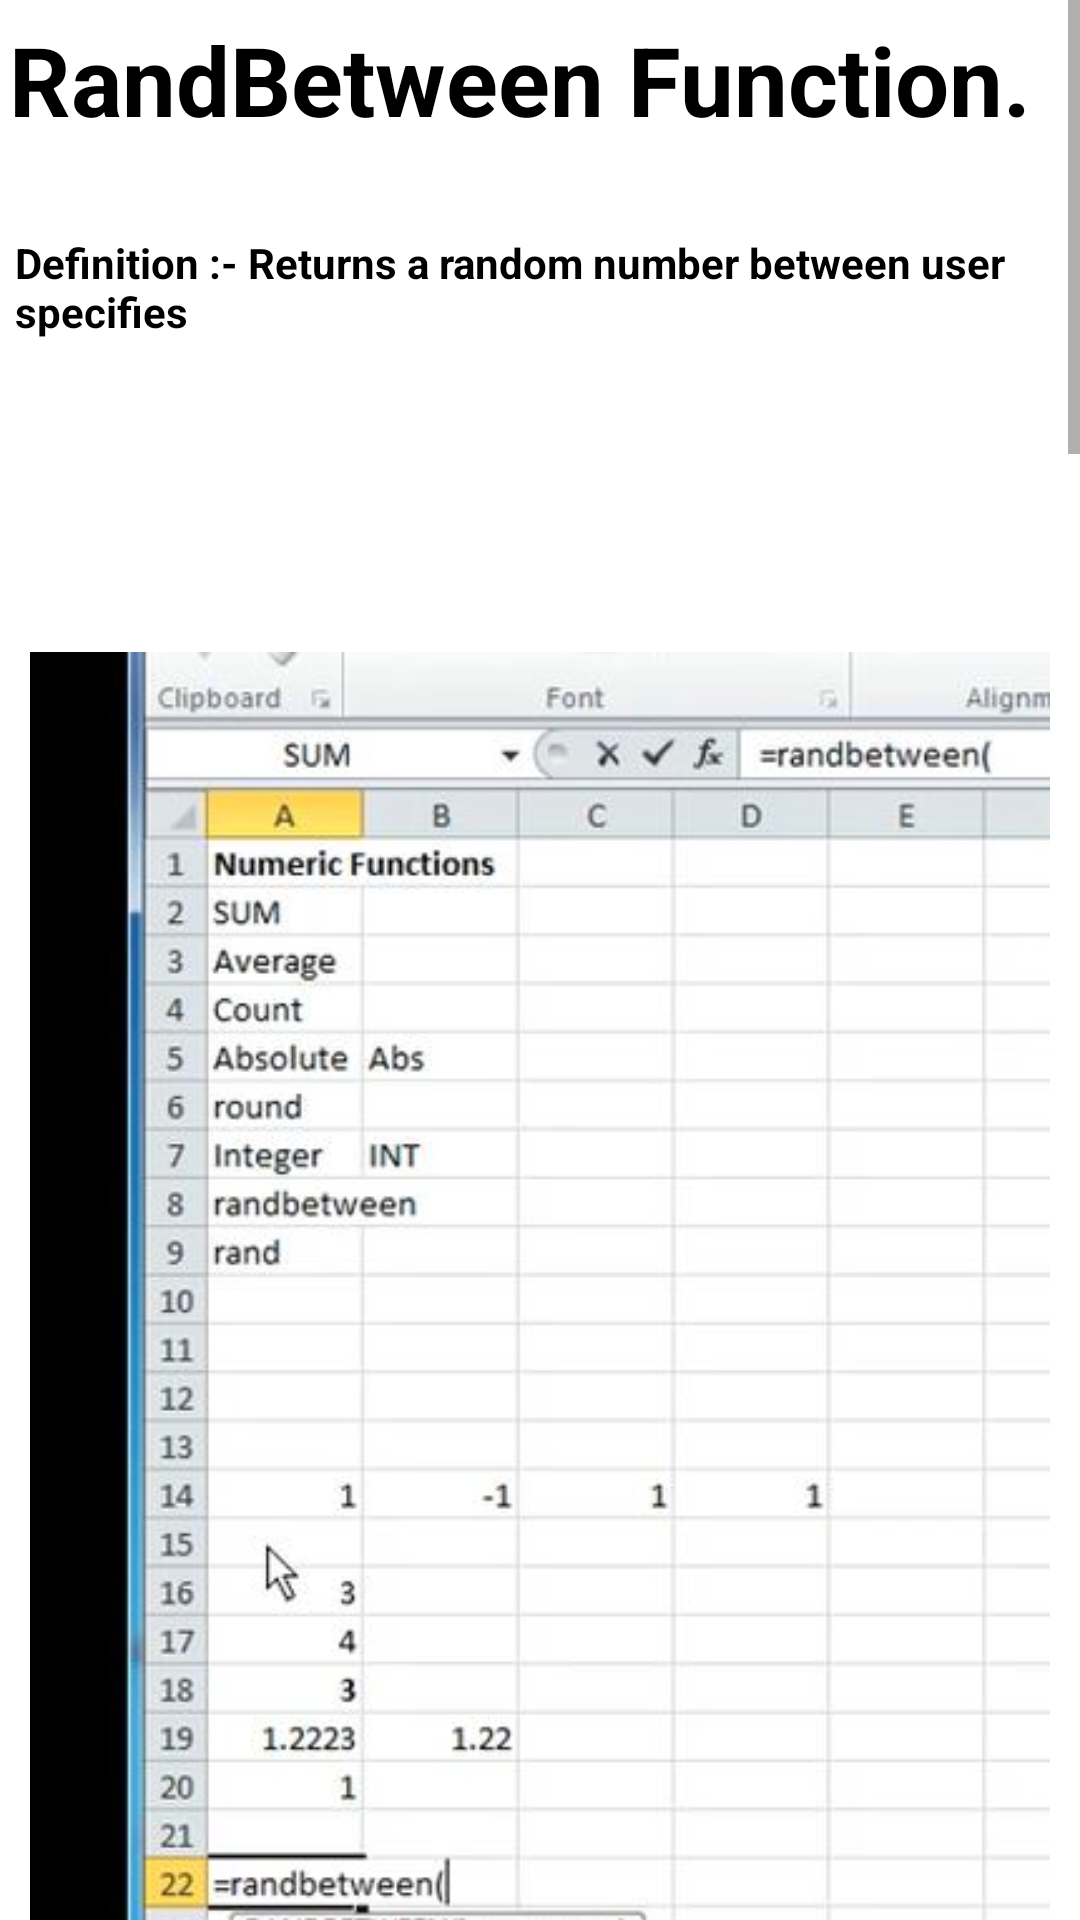

Here is an Android app screen rendered from its layout file. Give the layout XML and the strings, colors and styles it references.
<!-- AndroidManifest.xml: application theme Theme.ExcelGuide -->
<!-- res/layout/activity_main31.xml -->
<?xml version="1.0" encoding="utf-8"?>
<androidx.constraintlayout.widget.ConstraintLayout xmlns:android="http://schemas.android.com/apk/res/android"
    xmlns:app="http://schemas.android.com/apk/res-auto"
    xmlns:tools="http://schemas.android.com/tools"
    android:layout_width="match_parent"
    android:layout_height="match_parent"
    tools:context=".MainActivity31">
    <ScrollView
        android:layout_width="match_parent"
        android:layout_height="match_parent">
        <LinearLayout
            android:layout_width="match_parent"
            android:layout_height="match_parent"
            android:orientation="vertical">

            <TextView
                android:layout_width="match_parent"
                android:layout_height="wrap_content"
                android:text="RandBetween Function."
                android:textSize="32sp"
                android:layout_marginStart="3dp"
                android:layout_marginTop="5dp"
                android:layout_marginBottom="10dp"
                android:textStyle="bold"
                android:textColor="@color/black"/>
            <TextView
                android:layout_width="match_parent"
                android:layout_height="wrap_content"
                android:text="Definition :- Returns a random number between user specifies"
                android:textSize="14sp"
                android:layout_marginStart="5dp"
                android:layout_marginTop="20dp"
                android:textStyle="bold"
                android:textColor="@color/black"/>

            <ImageView
                android:layout_width="match_parent"
                android:layout_height="wrap_content"
                android:src="@drawable/randbtw1"
                android:padding="10dp"
                android:layout_marginTop="50dp" />
            <ImageView
                android:layout_width="match_parent"
                android:layout_height="wrap_content"
                android:src="@drawable/randbtw2"
                android:padding="10dp"
                android:layout_marginTop="50dp" />
            <ImageView
                android:layout_width="match_parent"
                android:layout_height="wrap_content"
                android:src="@drawable/randbtw3"
                android:padding="10dp"
                android:layout_marginTop="50dp" />


            <ImageView
                android:layout_width="match_parent"
                android:layout_height="wrap_content"
                android:src="@drawable/resultrandbtw"
                android:layout_marginTop="50dp"
                android:padding="10dp"
                android:layout_marginStart="8dp"/>

            <TextView
                android:layout_width="match_parent"
                android:layout_height="wrap_content"
                android:text="Tip:-\n
1.Press “enter” to execute command. \n
2.Use “,” to give another value
3.“ctrl” + “right click” will select one cell and dragging will\n    help selecting multiple cells\n"
                android:textSize="14sp"
                android:layout_marginStart="10dp"
                android:layout_marginTop="20dp"
                android:textStyle="bold"
                android:textColor="@color/black"
                android:layout_marginBottom="10dp"/>


        </LinearLayout>
    </ScrollView>

</androidx.constraintlayout.widget.ConstraintLayout>
<!-- resources referenced by this layout -->
<resources>
  <color name="black">#FF000000</color>
  <!-- drawable randbtw1: jpg bitmap (drawable, 40411 bytes) -->
  <!-- drawable randbtw2: jpg bitmap (drawable, 46292 bytes) -->
  <!-- drawable randbtw3: jpg bitmap (drawable, 47495 bytes) -->
  <!-- drawable resultrandbtw: jpg bitmap (drawable, 53364 bytes) -->
  <style name="Theme.ExcelGuide" parent="Theme.MaterialComponents.DayNight.DarkActionBar">
          
          <item name="colorPrimary">@color/purple_500</item>
          <item name="colorPrimaryVariant">@color/purple_700</item>
          <item name="colorOnPrimary">@color/white</item>
          
          <item name="colorSecondary">@color/teal_200</item>
          <item name="colorSecondaryVariant">@color/teal_700</item>
          <item name="colorOnSecondary">@color/black</item>
          
          <item name="android:statusBarColor" tools:targetApi="l">?attr/colorPrimaryVariant</item>
          
          <item name="android:layout_width">match_parent</item>
          <item name="android:layout_height">match_parent</item>
  
  
      </style>
  <color name="purple_500">#2AAA8A</color>
  <color name="purple_700">#00A36C</color>
  <color name="white">#FFFFFFFF</color>
  <color name="teal_200">#FF03DAC5</color>
  <color name="teal_700">#FF018786</color>
</resources>
